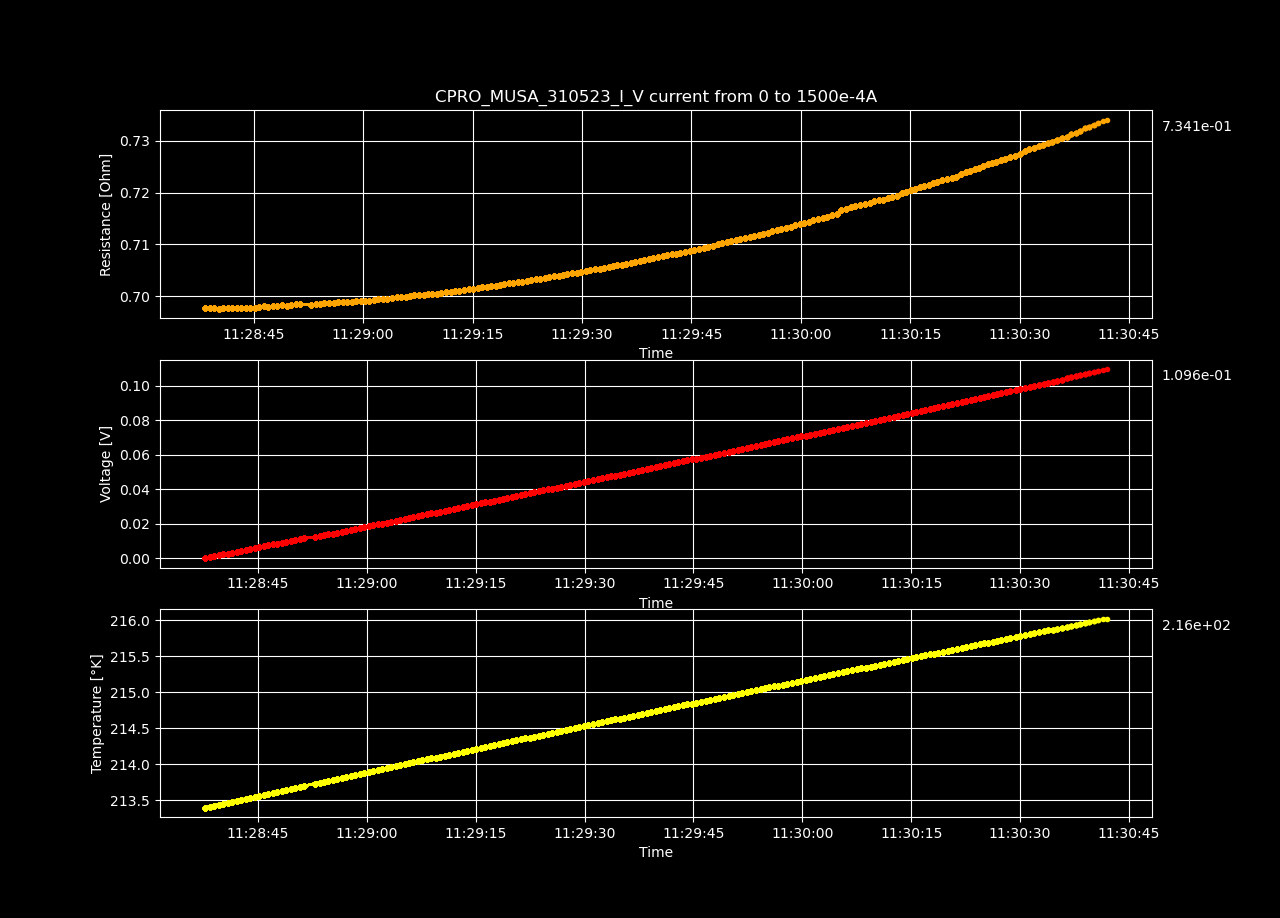

Data behind this chart, as committed beside it:
Datetime, Temperature [K], Voltage [V], Resistance [𝛀], Current Source [A], Electric Field [V/cm], Restivity [𝛀 cm], Current Density [A/cm2]
2023-05-31 11:28:37.713377, 213.4, 2.96662916e-07, inf, 0.0, 5.705056076923077e-06, inf, 0.0
2023-05-31 11:28:38.336133, 213.4, 0.0005259, 0.6978, 0.0007538, 0.01011, 1.194, 0.008469
2023-05-31 11:28:38.944574, 213.4, 0.001052, 0.6976, 0.001508, 0.02023, 1.194, 0.01694
2023-05-31 11:28:39.569237, 213.4, 0.001578, 0.6977, 0.002261, 0.03034, 1.194, 0.02541
2023-05-31 11:28:40.205493, 213.5, 0.002103, 0.6976, 0.003015, 0.04045, 1.194, 0.03388
2023-05-31 11:28:40.817039, 213.5, 0.002629, 0.6976, 0.003769, 0.05056, 1.194, 0.04235
2023-05-31 11:28:41.425729, 213.5, 0.003155, 0.6976, 0.004523, 0.06068, 1.194, 0.05082
2023-05-31 11:28:42.050146, 213.5, 0.003681, 0.6977, 0.005276, 0.07079, 1.194, 0.05929
2023-05-31 11:28:42.688063, 213.5, 0.004207, 0.6977, 0.00603, 0.08091, 1.194, 0.06775
2023-05-31 11:28:43.317260, 213.5, 0.004733, 0.6977, 0.006784, 0.09102, 1.194, 0.07622
2023-05-31 11:28:43.923239, 213.5, 0.005259, 0.6977, 0.007538, 0.1011, 1.194, 0.08469
2023-05-31 11:28:44.535429, 213.6, 0.005785, 0.6978, 0.008291, 0.1113, 1.194, 0.09316
2023-05-31 11:28:45.143799, 213.6, 0.006312, 0.6978, 0.009045, 0.1214, 1.194, 0.1016
2023-05-31 11:28:45.781267, 213.6, 0.006838, 0.6978, 0.009799, 0.1315, 1.194, 0.1101
2023-05-31 11:28:46.393472, 213.6, 0.007367, 0.6981, 0.01055, 0.1417, 1.195, 0.1186
2023-05-31 11:28:47.018333, 213.6, 0.007891, 0.6979, 0.01131, 0.1517, 1.194, 0.127
2023-05-31 11:28:47.641610, 213.6, 0.008419, 0.6981, 0.01206, 0.1619, 1.195, 0.1355
2023-05-31 11:28:48.260703, 213.6, 0.008946, 0.6981, 0.01281, 0.172, 1.195, 0.144
2023-05-31 11:28:48.893427, 213.6, 0.009473, 0.6982, 0.01357, 0.1822, 1.195, 0.1524
2023-05-31 11:28:49.521642, 213.7, 0.009998, 0.6981, 0.01432, 0.1923, 1.195, 0.1609
2023-05-31 11:28:50.131490, 213.7, 0.01053, 0.6983, 0.01508, 0.2024, 1.195, 0.1694
2023-05-31 11:28:50.756617, 213.7, 0.01106, 0.6984, 0.01583, 0.2126, 1.195, 0.1779
2023-05-31 11:28:51.383393, 213.7, 0.01158, 0.6985, 0.01658, 0.2228, 1.196, 0.1863
2023-05-31 11:28:52.841238, 213.7, 0.01211, 0.6983, 0.01734, 0.2328, 1.195, 0.1948
2023-05-31 11:28:53.479630, 213.7, 0.01264, 0.6985, 0.01809, 0.243, 1.195, 0.2033
2023-05-31 11:28:54.093297, 213.8, 0.01316, 0.6986, 0.01884, 0.2532, 1.196, 0.2117
2023-05-31 11:28:54.691880, 213.8, 0.01369, 0.6987, 0.0196, 0.2633, 1.196, 0.2202
2023-05-31 11:28:55.304148, 213.8, 0.01422, 0.6986, 0.02035, 0.2734, 1.196, 0.2287
2023-05-31 11:28:55.947528, 213.8, 0.01475, 0.6987, 0.02111, 0.2836, 1.196, 0.2371
2023-05-31 11:28:56.566881, 213.8, 0.01527, 0.6988, 0.02186, 0.2937, 1.196, 0.2456
2023-05-31 11:28:57.177226, 213.8, 0.0158, 0.6989, 0.02261, 0.3039, 1.196, 0.2541
2023-05-31 11:28:57.795374, 213.8, 0.01633, 0.6988, 0.02337, 0.314, 1.196, 0.2625
2023-05-31 11:28:58.417158, 213.9, 0.01686, 0.6989, 0.02412, 0.3242, 1.196, 0.271
2023-05-31 11:28:59.042850, 213.9, 0.01739, 0.699, 0.02487, 0.3344, 1.196, 0.2795
2023-05-31 11:28:59.659180, 213.9, 0.01792, 0.6991, 0.02563, 0.3445, 1.196, 0.288
2023-05-31 11:29:00.260595, 213.9, 0.01844, 0.699, 0.02638, 0.3546, 1.196, 0.2964
2023-05-31 11:29:00.862676, 213.9, 0.01897, 0.6991, 0.02714, 0.3648, 1.197, 0.3049
2023-05-31 11:29:01.487135, 213.9, 0.0195, 0.6993, 0.02789, 0.3751, 1.197, 0.3134
2023-05-31 11:29:02.100670, 213.9, 0.02003, 0.6994, 0.02864, 0.3852, 1.197, 0.3218
2023-05-31 11:29:02.726912, 213.9, 0.02056, 0.6994, 0.0294, 0.3954, 1.197, 0.3303
2023-05-31 11:29:03.335391, 214, 0.02109, 0.6995, 0.03015, 0.4056, 1.197, 0.3388
2023-05-31 11:29:03.960007, 214, 0.02162, 0.6996, 0.0309, 0.4158, 1.197, 0.3472
2023-05-31 11:29:04.586684, 214, 0.02215, 0.6998, 0.03166, 0.426, 1.198, 0.3557
2023-05-31 11:29:05.212139, 214, 0.02268, 0.6998, 0.03241, 0.4362, 1.198, 0.3642
2023-05-31 11:29:05.814120, 214, 0.02321, 0.6999, 0.03317, 0.4464, 1.198, 0.3726
2023-05-31 11:29:06.422160, 214, 0.02374, 0.7, 0.03392, 0.4566, 1.198, 0.3811
2023-05-31 11:29:07.028797, 214, 0.02428, 0.7001, 0.03467, 0.4668, 1.198, 0.3896
2023-05-31 11:29:07.654198, 214.1, 0.0248, 0.7001, 0.03543, 0.477, 1.198, 0.3981
2023-05-31 11:29:08.277012, 214.1, 0.02534, 0.7002, 0.03618, 0.4872, 1.198, 0.4065
2023-05-31 11:29:08.879474, 214.1, 0.02587, 0.7004, 0.03693, 0.4975, 1.199, 0.415
2023-05-31 11:29:09.487657, 214.1, 0.0264, 0.7005, 0.03769, 0.5077, 1.199, 0.4235
2023-05-31 11:29:10.090054, 214.1, 0.02693, 0.7005, 0.03844, 0.5179, 1.199, 0.4319
2023-05-31 11:29:10.712549, 214.1, 0.02746, 0.7006, 0.0392, 0.5281, 1.199, 0.4404
2023-05-31 11:29:11.336085, 214.1, 0.02799, 0.7007, 0.03995, 0.5384, 1.199, 0.4489
2023-05-31 11:29:11.982388, 214.1, 0.02853, 0.7009, 0.0407, 0.5486, 1.2, 0.4573
2023-05-31 11:29:12.602919, 214.2, 0.02906, 0.7009, 0.04146, 0.5588, 1.2, 0.4658
2023-05-31 11:29:13.209648, 214.2, 0.02959, 0.701, 0.04221, 0.5691, 1.2, 0.4743
2023-05-31 11:29:13.823764, 214.2, 0.03013, 0.7012, 0.04296, 0.5794, 1.2, 0.4828
2023-05-31 11:29:14.453124, 214.2, 0.03066, 0.7013, 0.04372, 0.5896, 1.2, 0.4912
2023-05-31 11:29:15.069850, 214.2, 0.03119, 0.7014, 0.04447, 0.5999, 1.2, 0.4997
... 140 more rows
